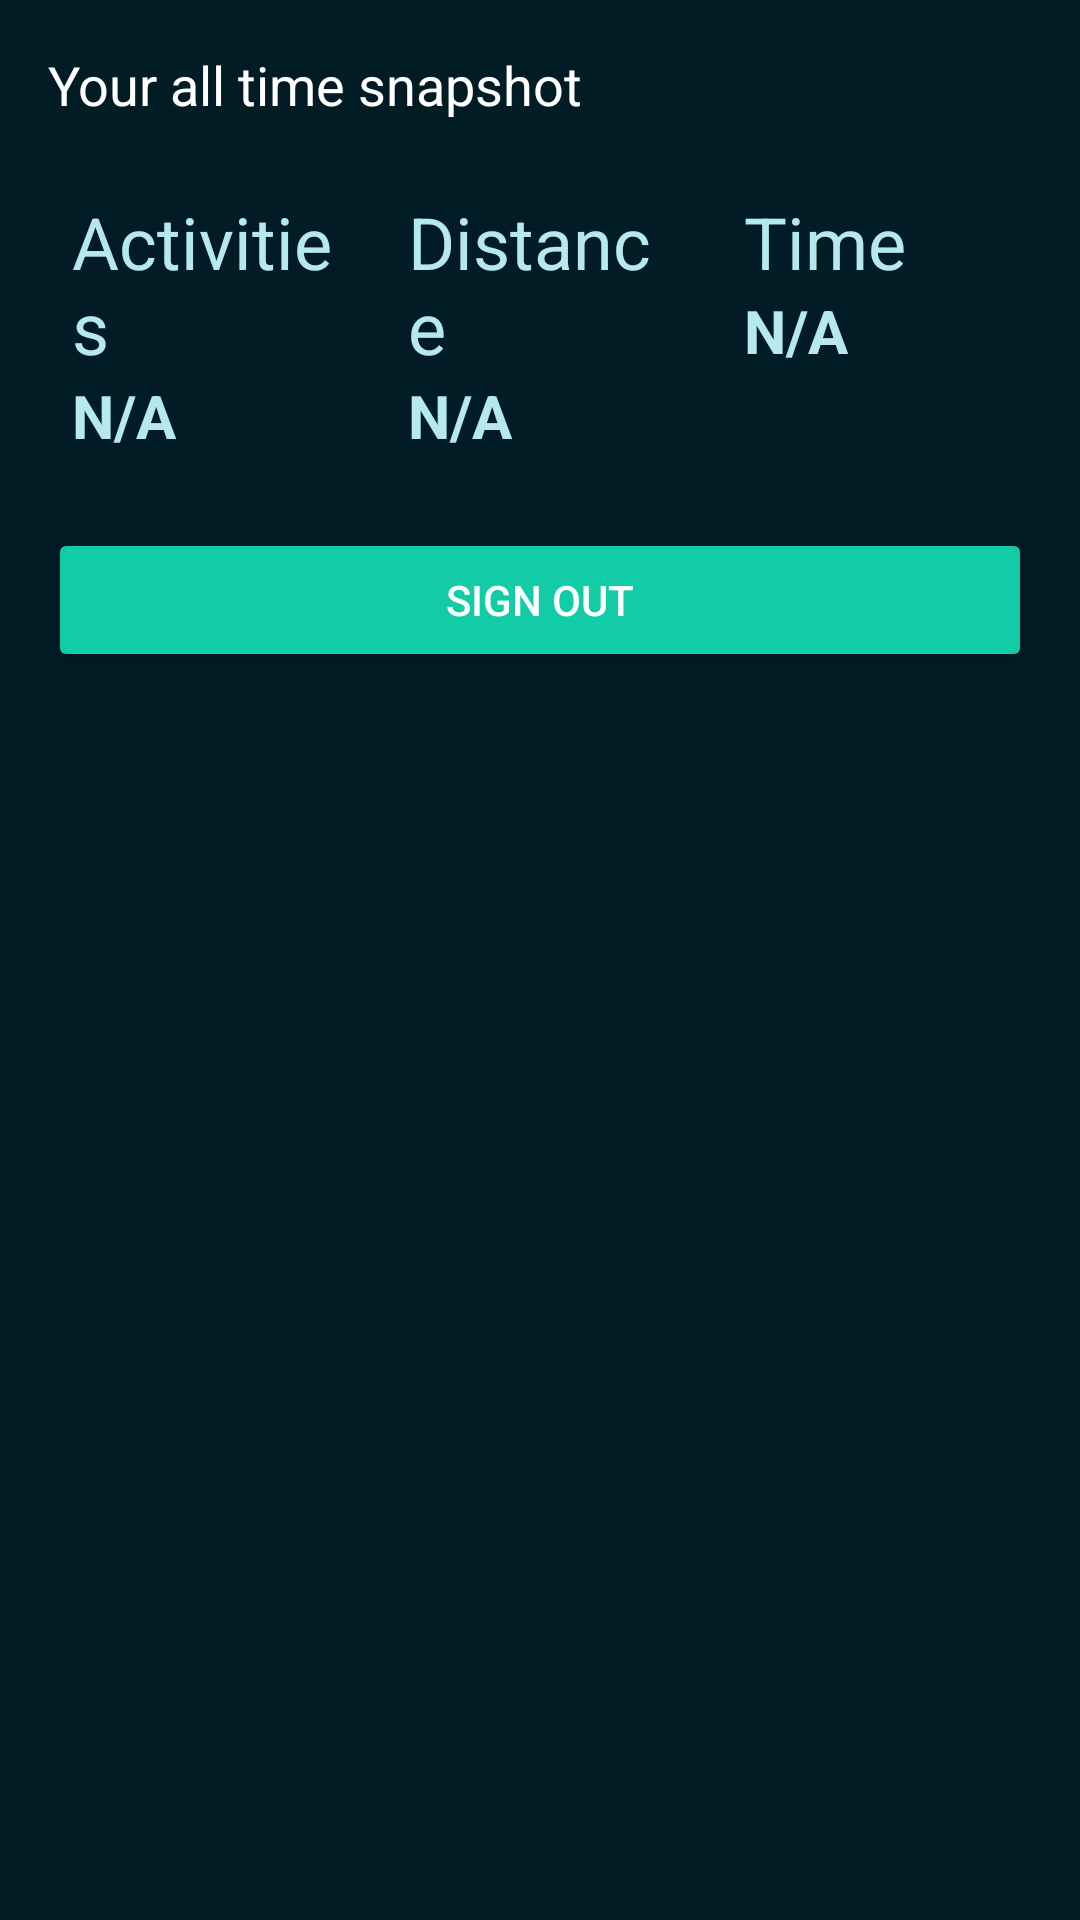

Write the Android layout XML for this screen, with the resource values it uses.
<!-- AndroidManifest.xml: application theme Theme.Sportgeoapp -->
<!-- res/layout/fragment_home.xml -->
<?xml version="1.0" encoding="utf-8"?>
<LinearLayout
    xmlns:android="http://schemas.android.com/apk/res/android"
    xmlns:tools="http://schemas.android.com/tools"
    android:layout_width="match_parent"
    android:layout_height="match_parent"
    android:padding="16dp"
    android:orientation="vertical"
    android:background="@color/primary"
    tools:context=".MainActivity">

    <TextView
        android:layout_width="wrap_content"
        android:text="Your all time snapshot"
        android:textColor="@color/white"
        android:textSize="18sp"
        android:layout_height="wrap_content">
    </TextView>

    <LinearLayout
        android:layout_width="match_parent"
        android:layout_height="wrap_content"
        android:orientation="horizontal"
        android:layout_marginTop="16dp">

        <LinearLayout
            android:layout_width="0dp"
            android:layout_height="wrap_content"
            android:layout_weight="1"
            android:orientation="vertical"
            android:padding="8dp"
            android:layout_marginEnd="8dp">

            <TextView
                android:id="@+id/label_total_workouts"
                android:layout_width="wrap_content"
                android:layout_height="wrap_content"
                android:text="Activities"
                android:textSize="24sp"
                android:textColor="@color/tetriary" />

            <TextView
                android:id="@+id/total_workouts"
                android:layout_width="match_parent"
                android:layout_height="wrap_content"
                android:text="N/A"
                android:textSize="20sp"
                android:textStyle="bold"
                android:textColor="@color/tetriary" />
        </LinearLayout>


        <LinearLayout
            android:layout_width="0dp"
            android:layout_height="wrap_content"
            android:layout_weight="1"
            android:orientation="vertical"
            android:padding="8dp"
            android:layout_marginEnd="8dp"
>

            <TextView
                android:id="@+id/label_distance"
                android:layout_width="wrap_content"
                android:layout_height="wrap_content"
                android:text="Distance"
                android:textSize="24sp"
                android:textColor="@color/tetriary" />

            <TextView
                android:id="@+id/total_distance"
                android:layout_width="match_parent"
                android:layout_height="wrap_content"
                android:text="N/A"
                android:textSize="20sp"
                android:textStyle="bold"
                android:textColor="@color/tetriary" />
        </LinearLayout>

        <LinearLayout
            android:layout_width="0dp"
            android:layout_height="wrap_content"
            android:layout_weight="1"
            android:orientation="vertical"
            android:padding="8dp">

            <TextView
                android:id="@+id/label_time"
                android:layout_width="wrap_content"
                android:layout_height="wrap_content"
                android:text="Time"
                android:textSize="24sp"
                android:textColor="@color/tetriary" />

            <TextView
                android:id="@+id/total_time"
                android:layout_width="match_parent"
                android:layout_height="wrap_content"
                android:text="N/A"
                android:textSize="20sp"
                android:textStyle="bold"
                android:textColor="@color/tetriary" />
        </LinearLayout>
    </LinearLayout>


    <androidx.recyclerview.widget.RecyclerView
        android:id="@+id/latest_workouts_recyclerview"
        android:layout_width="match_parent"
        android:layout_height="wrap_content"
        android:layout_marginTop="16dp"/>

    <Button
        android:id="@+id/sign_out_btn"
        android:layout_width="match_parent"
        android:layout_height="wrap_content"
        android:text="Sign Out"
        android:backgroundTint="@color/secondary"
        android:textColor="@android:color/white"
        android:padding="12dp"
        android:elevation="4dp" />

</LinearLayout>
<!-- resources referenced by this layout -->
<resources>
  <color name="primary">#011c25</color>
  <color name="secondary">#11cca7</color>
  <color name="tetriary">#b5e9ef</color>
  <color name="white">#FFFFFF</color>
  <style name="Theme.Sportgeoapp" parent="Base.Theme.Sportgeoapp" />
  <style name="Base.Theme.Sportgeoapp" parent="Theme.Material3.DayNight.NoActionBar">
          <item name="colorPrimary">@color/blue</item>
          <item name="colorPrimaryVariant">@color/blue</item>
          <item name="android:statusBarColor">@color/blue</item>
      </style>
  <color name="blue">#1E8CAB</color>
</resources>
